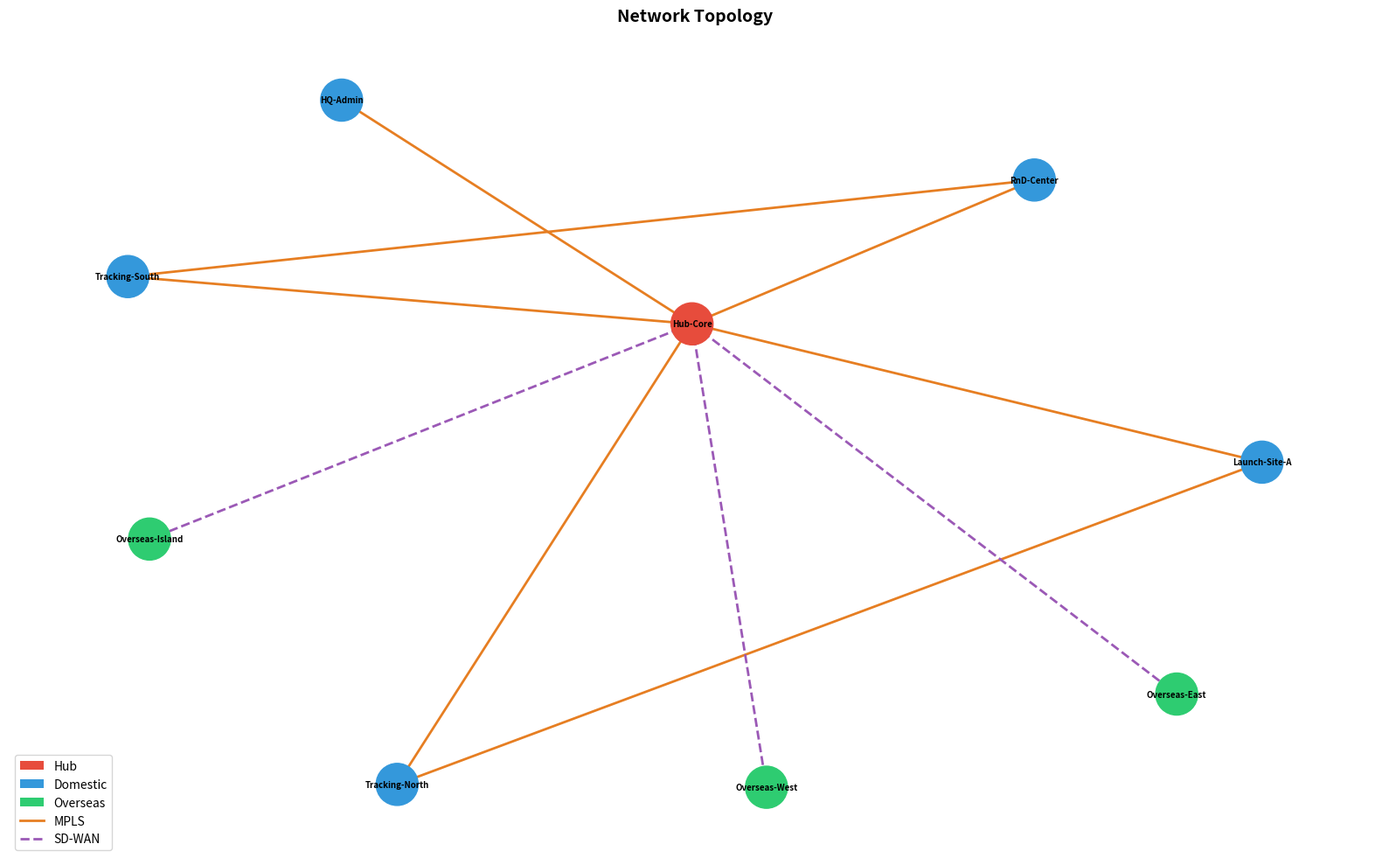

Generate this figure with matplotlib:
import pandas as pd
import random
import networkx as nx
import matplotlib.pyplot as plt
from matplotlib.lines import Line2D
from matplotlib.patches import Patch
from datetime import datetime, timedelta

# ─────────────────────────────────────────────
# 1. BUILD NETWORK TOPOLOGY
# ─────────────────────────────────────────────
G = nx.Graph()

# Nodes: fictional space agency sites
nodes = {
    'Hub-Core':         {'type': 'hub'},
    'Launch-Site-A':    {'type': 'domestic'},
    'Tracking-North':   {'type': 'domestic'},
    'Tracking-South':   {'type': 'domestic'},
    'RnD-Center':       {'type': 'domestic'},
    'HQ-Admin':         {'type': 'domestic'},
    'Overseas-East':    {'type': 'overseas'},
    'Overseas-West':    {'type': 'overseas'},
    'Overseas-Island':  {'type': 'overseas'},
}
G.add_nodes_from([(n, attr) for n, attr in nodes.items()])

# Edges: (src, dst, link_type, failure_prob)
edges = [
    # MPLS core links (hub-facing, medium failure prob)
    ('Hub-Core', 'Launch-Site-A',   'MPLS', 0.07),
    ('Hub-Core', 'Tracking-North',  'MPLS', 0.07),
    ('Hub-Core', 'Tracking-South',  'MPLS', 0.06),
    ('Hub-Core', 'RnD-Center',      'MPLS', 0.06),
    ('Hub-Core', 'HQ-Admin',        'MPLS', 0.08),
    # Domestic PE-to-PE MPLS (low failure prob)
    ('Launch-Site-A',  'Tracking-North', 'MPLS', 0.03),
    ('Tracking-South', 'RnD-Center',     'MPLS', 0.02),
    # SD-WAN overseas (high failure prob)
    ('Hub-Core',    'Overseas-East',   'SDWAN', 0.17),
    ('Hub-Core',    'Overseas-West',   'SDWAN', 0.18),
    ('Hub-Core',    'Overseas-Island', 'SDWAN', 0.20),
]

for src, dst, ltype, fprob in edges:
    G.add_edge(src, dst, link_type=ltype, failure_prob=fprob)

# Hub self-failure probability
HUB_FAILURE_PROB = 0.09

# ─────────────────────────────────────────────
# 2. TELEMETRY GENERATION HELPERS
# ─────────────────────────────────────────────

def mpls_normal():
    return {
        'RSVP_TE_Latency_ms':    random.randint(10, 40),
        'OSPF_Cost_Metric':      random.choice([10, 20]),
        'Jitter_ms':             None,
        'WAN_Path_Score':        None,
        'BGP_Peer_Flaps':        random.randint(0, 1),
        'IPSec_Tunnel_Status':   1,
        'Interface_Drop_Rate_Pct': round(random.uniform(0.0, 0.3), 2),
    }

def mpls_stressed():
    return {
        'RSVP_TE_Latency_ms':    random.randint(150, 450),
        'OSPF_Cost_Metric':      random.choice([80, 100, 120]),
        'Jitter_ms':             None,
        'WAN_Path_Score':        None,
        'BGP_Peer_Flaps':        random.randint(4, 12),
        'IPSec_Tunnel_Status':   random.choice([0, 1]),
        'Interface_Drop_Rate_Pct': round(random.uniform(5.0, 20.0), 2),
    }

def mpls_precursor(severity):
    # severity: 0.2 -> 1.0, gradual degradation leading up to failure
    return {
        'RSVP_TE_Latency_ms':    int(40 + severity * 350),
        'OSPF_Cost_Metric':      random.choice([20, 40, 60, 80]),
        'Jitter_ms':             None,
        'WAN_Path_Score':        None,
        'BGP_Peer_Flaps':        random.randint(0, int(severity * 6)),
        'IPSec_Tunnel_Status':   1,
        'Interface_Drop_Rate_Pct': round(0.3 + severity * 4.0, 2),
    }

def sdwan_normal():
    return {
        'RSVP_TE_Latency_ms':    None,
        'OSPF_Cost_Metric':      None,
        'Jitter_ms':             round(random.uniform(1.0, 10.0), 2),
        'WAN_Path_Score':        round(random.uniform(80.0, 100.0), 2),
        'BGP_Peer_Flaps':        random.randint(0, 1),
        'IPSec_Tunnel_Status':   1,
        'Interface_Drop_Rate_Pct': round(random.uniform(0.0, 0.5), 2),
    }

def sdwan_stressed():
    return {
        'RSVP_TE_Latency_ms':    None,
        'OSPF_Cost_Metric':      None,
        'Jitter_ms':             round(random.uniform(40.0, 150.0), 2),
        'WAN_Path_Score':        round(random.uniform(10.0, 40.0), 2),
        'BGP_Peer_Flaps':        random.randint(3, 10),
        'IPSec_Tunnel_Status':   random.choice([0, 1]),
        'Interface_Drop_Rate_Pct': round(random.uniform(5.0, 25.0), 2),
    }

def sdwan_precursor(severity):
    return {
        'RSVP_TE_Latency_ms':    None,
        'OSPF_Cost_Metric':      None,
        'Jitter_ms':             round(10.0 + severity * 130.0, 2),
        'WAN_Path_Score':        round(100.0 - severity * 65.0, 2),
        'BGP_Peer_Flaps':        random.randint(0, int(severity * 5)),
        'IPSec_Tunnel_Status':   1,
        'Interface_Drop_Rate_Pct': round(0.5 + severity * 4.0, 2),
    }

# Failure label derived from packet loss threshold
FAILURE_THRESHOLD = 5.0

def failure_label(drop_rate):
    return 1 if drop_rate >= FAILURE_THRESHOLD else 0

# Precursor window: how many timesteps BEFORE an actual failure we
# start showing gradual degradation signals. This is what makes the
# model PREDICTIVE instead of reactive.
PRECURSOR_WINDOW = 5

# ─────────────────────────────────────────────
# 3. GENERATE ROWS
# ─────────────────────────────────────────────
num_timesteps = 600  # ~600 minutes of telemetry
start_time = datetime.now()
data = []

print("Generating network telemetry...")

# Each link gets its own countdown to its next scheduled failure event.
# When countdown hits 0 -> failure row. The PRECURSOR_WINDOW rows before
# that show gradually worsening metrics (this is what lets the ML model
# predict failures ahead of time instead of just detecting them as they happen).
def schedule_next_failure(fprob):
    # Lower fprob -> failures scheduled further apart, higher fprob -> sooner.
    # Multiply by ~8x window so links spend most of their life healthy,
    # with only a brief precursor+failure blip before recovering.
    base_gap = int((1 / max(fprob, 0.01)))
    avg_gap = max(base_gap, (PRECURSOR_WINDOW + 1) * 6)
    return random.randint(avg_gap, int(avg_gap * 1.5))

link_countdown = {}
for src, dst, edge_attr in G.edges(data=True):
    link_countdown[(src, dst)] = schedule_next_failure(edge_attr['failure_prob'])

for i in range(num_timesteps):
    timestamp = start_time + timedelta(minutes=i)

    # Hub self-failure event still cascades extra stress network-wide
    hub_failing = random.random() < HUB_FAILURE_PROB

    for src, dst, edge_attr in G.edges(data=True):
        ltype = edge_attr['link_type']
        fprob = edge_attr['failure_prob']
        key = (src, dst)

        link_countdown[key] -= 1
        countdown = link_countdown[key]

        is_precursor = 0

        if countdown <= 0:
            # Failure row
            metrics = mpls_stressed() if ltype == 'MPLS' else sdwan_stressed()
            link_countdown[key] = schedule_next_failure(fprob)

        elif countdown <= PRECURSOR_WINDOW:
            # Precursor row — gradual degradation, severity rises as countdown shrinks
            severity = (PRECURSOR_WINDOW - countdown + 1) / PRECURSOR_WINDOW  # 0.2 -> 1.0
            metrics = mpls_precursor(severity) if ltype == 'MPLS' else sdwan_precursor(severity)
            is_precursor = 1

        else:
            # Normal healthy conditions, with hub-wide cascading stress as an exception
            if hub_failing:
                metrics = mpls_stressed() if ltype == 'MPLS' else sdwan_stressed()
            else:
                metrics = mpls_normal() if ltype == 'MPLS' else sdwan_normal()

        # Precursor rows are labeled as failure-imminent (predictive label),
        # not just rows that have already crossed the drop-rate threshold.
        metrics['Link_Failure_Imminent'] = 1 if is_precursor else failure_label(metrics['Interface_Drop_Rate_Pct'])
        metrics['Is_Precursor'] = is_precursor

        row = {
            'Timestamp':   timestamp,
            'Source_Node': src,
            'Dest_Node':   dst,
            'Link_Type':   ltype,
            **metrics
        }
        data.append(row)

# ─────────────────────────────────────────────
# 4. SAVE
# ─────────────────────────────────────────────
columns = [
    'Timestamp', 'Source_Node', 'Dest_Node', 'Link_Type',
    'RSVP_TE_Latency_ms', 'OSPF_Cost_Metric',
    'Jitter_ms', 'WAN_Path_Score',
    'BGP_Peer_Flaps', 'IPSec_Tunnel_Status',
    'Interface_Drop_Rate_Pct', 'Is_Precursor', 'Link_Failure_Imminent'
]

df = pd.DataFrame(data, columns=columns)
import os
os.makedirs('info', exist_ok=True)

df.to_csv('info/network_data.csv', index=False)

print(f"Done. {len(df)} rows written to 'info/network_data.csv'")
print(f"Failure-imminent rate: {df['Link_Failure_Imminent'].mean():.2%}")
print(f"Precursor rows: {df['Is_Precursor'].sum()} ({df['Is_Precursor'].mean():.2%})")

# ─────────────────────────────────────────────
# 5. VISUALIZE TOPOLOGY
# ─────────────────────────────────────────────
node_colors = []
for n, attr in G.nodes(data=True):
    if attr['type'] == 'hub':
        node_colors.append('#e74c3c')
    elif attr['type'] == 'domestic':
        node_colors.append('#3498db')
    else:
        node_colors.append('#2ecc71')

mpls_edges  = [(u, v) for u, v in G.edges() if G[u][v]['link_type'] == 'MPLS']
sdwan_edges = [(u, v) for u, v in G.edges() if G[u][v]['link_type'] == 'SDWAN']

pos = nx.spring_layout(G, seed=42, k=2.5)
plt.figure(figsize=(16, 10))
plt.title("Network Topology", fontsize=14, fontweight='bold')

nx.draw_networkx_edges(G, pos, edgelist=mpls_edges,  edge_color='#e67e22', style='solid', width=2)
nx.draw_networkx_edges(G, pos, edgelist=sdwan_edges, edge_color='#9b59b6', style='dashed', width=2)
nx.draw_networkx_nodes(G, pos, node_color=node_colors, node_size=1200)
nx.draw_networkx_labels(G, pos, font_size=7, font_color='black', font_weight='bold')

legend_elements = [
    Patch(facecolor='#e74c3c', label='Hub'),
    Patch(facecolor='#3498db', label='Domestic'),
    Patch(facecolor='#2ecc71', label='Overseas'),
    Line2D([0], [0], color='#e67e22', linewidth=2, linestyle='solid',  label='MPLS'),
    Line2D([0], [0], color='#9b59b6', linewidth=2, linestyle='dashed', label='SD-WAN'),
]
plt.legend(handles=legend_elements, loc='lower left')
plt.axis('off')
plt.tight_layout()
plt.savefig('info/network_topology.png', dpi=150)
plt.show()
print("Topology saved to info/network_topology.png")
